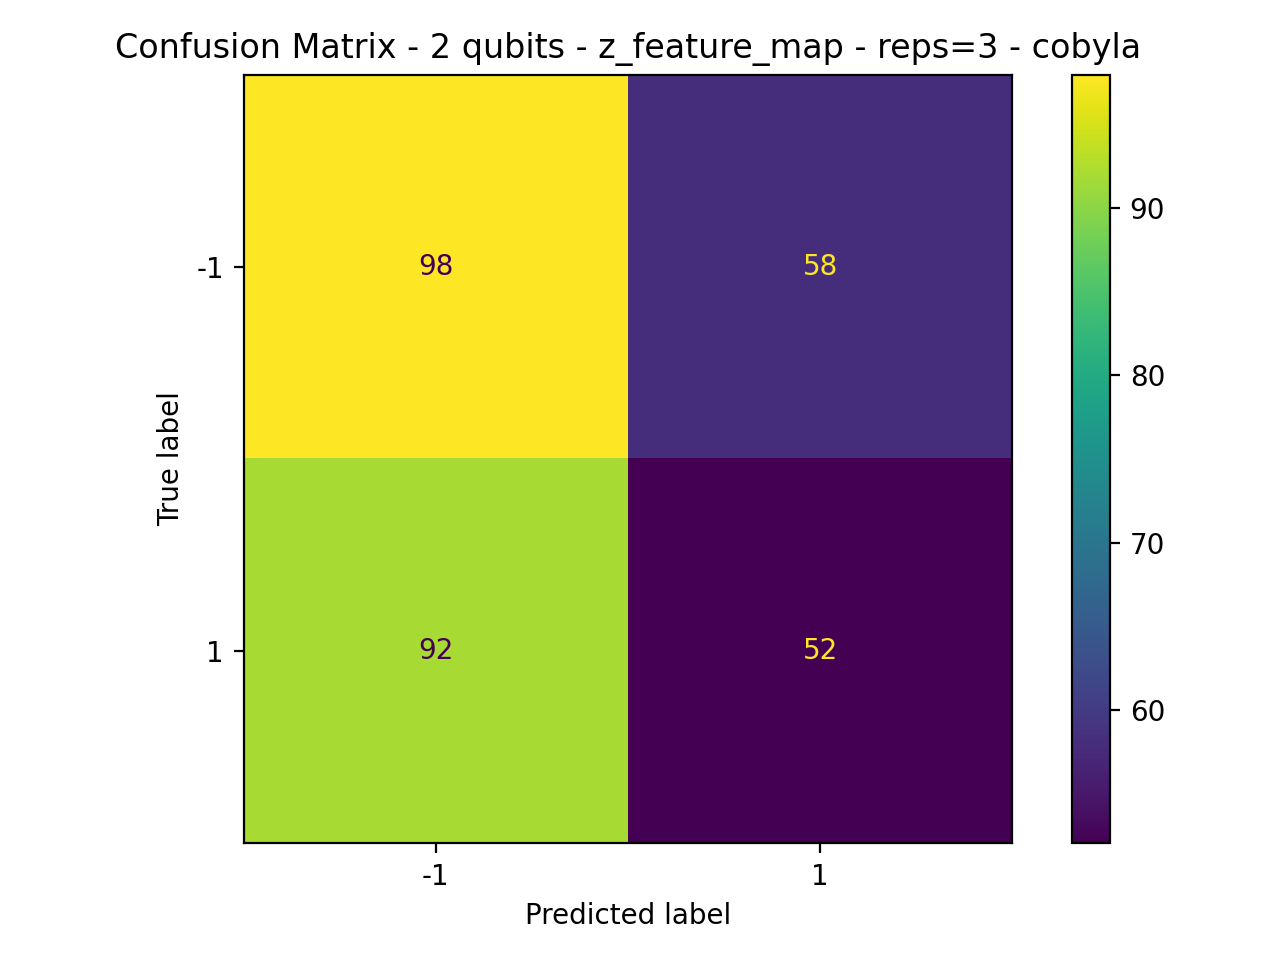

Values plotted in this chart, from the file beside it:
98, 58
92, 52
